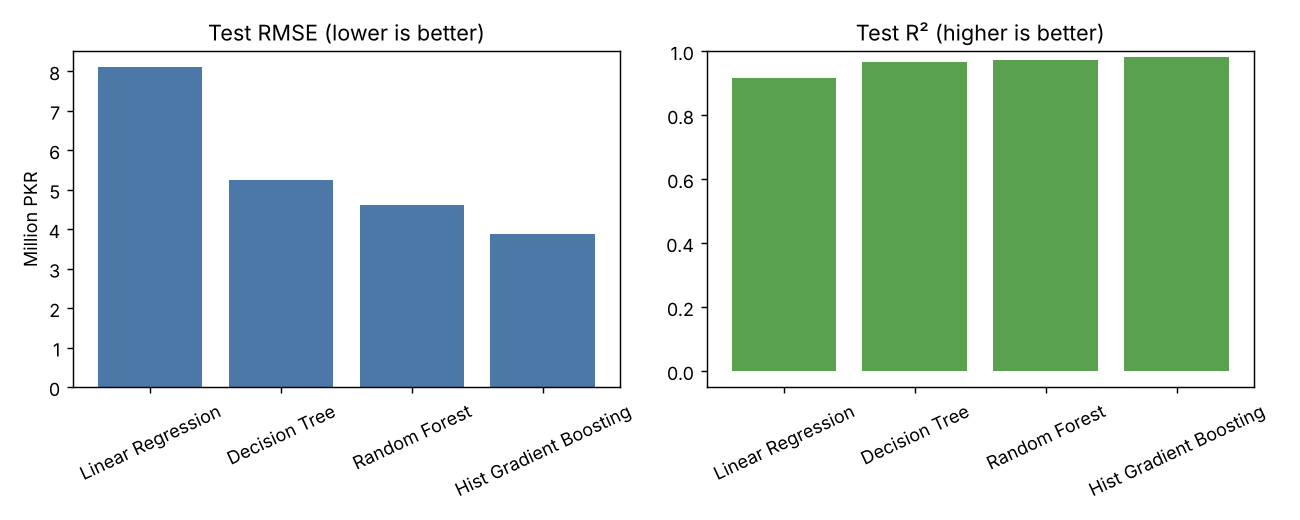

The table this chart was drawn from, first rows:
model, cv_RMSE, cv_RMSE_std, cv_MAE, cv_R2, train_R2, test_MAE, test_MSE, test_RMSE, test_R2
Linear Regression, 9782189, 939781, 6207342, 0.8645, 0.8709, 5351604, 65645422742022, 8102186, 0.9179
Decision Tree, 6584330, 1085095, 3761021, 0.938, 0.9774, 3236342, 27464043802172, 5240615, 0.9656
Random Forest, 5269761, 952588, 3129917, 0.9611, 0.9883, 2738544, 21299218504069, 4615108, 0.9733
Hist Gradient Boosting, 5696179, 846310, 3169345, 0.9542, 0.9846, 2345274, 15050382783092, 3879482, 0.9812
